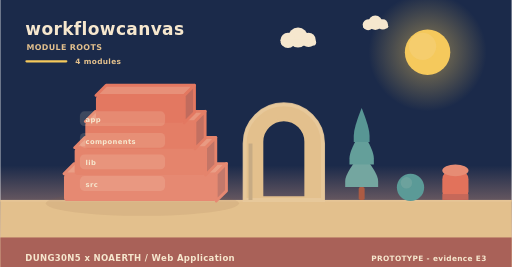
t = 0.00 s
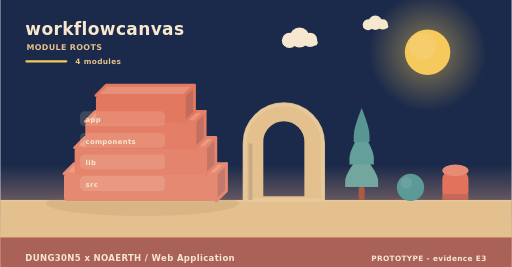
t = 2.00 s
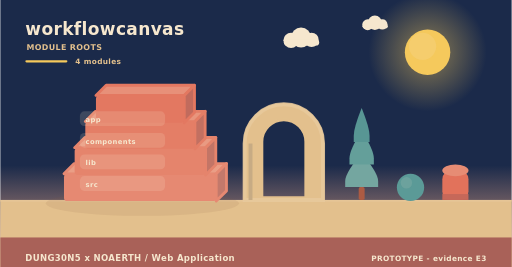
t = 4.00 s
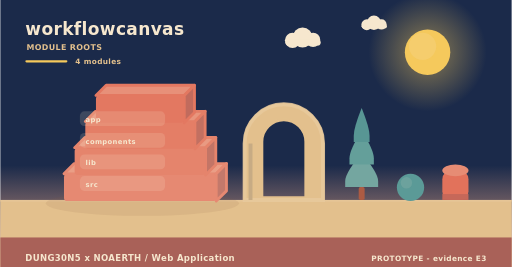
t = 6.00 s
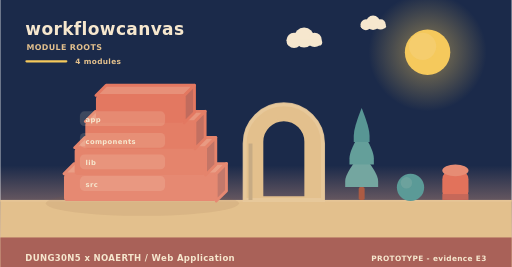
t = 8.00 s
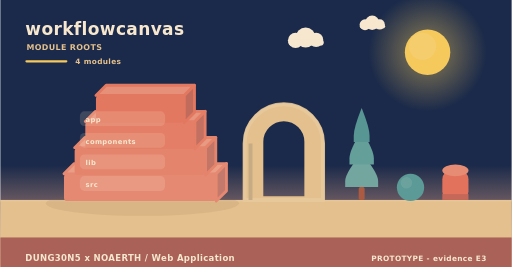
t = 10.00 s

The animated SVG that drew these frames (rendered in a browser with its animation timeline set to each time). Animation: 6 SMIL elements (animateTransform=6); frames cover the first 10.00 s, repeats indefinitely.

<svg xmlns="http://www.w3.org/2000/svg" width="900" height="470" viewBox="0 0 900 470" role="img" aria-label="workflowcanvas - how it is built"><linearGradient id="skya" x1="0" y1="0" x2="0" y2="1"><stop offset="0" stop-color="#1b2a4a"/><stop offset="0.62" stop-color="#1b2a4a"/><stop offset="1" stop-color="#f3ad8a"/></linearGradient><rect width="900" height="470" fill="url(#skya)"/><radialGradient id="suna"><stop offset="0.35" stop-color="#f5c95c" stop-opacity="0.34"/><stop offset="1" stop-color="#f5c95c" stop-opacity="0"/></radialGradient><circle cx="752" cy="92" r="104" fill="url(#suna)"/><circle cx="752" cy="92" r="40" fill="#f5c95c"/><circle cx="743.2" cy="81.6" r="24" fill="#f5d27e" opacity="0.5"/><g><circle cx="524" cy="66" r="17.64" fill="#f6e7ce"/><circle cx="506.36" cy="71.04" r="13.44" fill="#f6e7ce"/><circle cx="542.48" cy="70.2" r="12.6" fill="#f6e7ce"/><rect x="493.76" y="69.36" width="62.16" height="10.92" rx="5.46" fill="#f6e7ce"/><animateTransform attributeName="transform" type="translate" values="0 0;24 0;0 0" dur="36s" begin="0s" repeatCount="indefinite"/></g><g><circle cx="660" cy="40" r="12.6" fill="#f6e7ce"/><circle cx="647.4" cy="43.6" r="9.6" fill="#f6e7ce"/><circle cx="673.2" cy="43" r="9" fill="#f6e7ce"/><rect x="638.4" y="42.4" width="44.4" height="7.8" rx="3.9" fill="#f6e7ce"/><animateTransform attributeName="transform" type="translate" values="0 0;-18 0;0 0" dur="46s" begin="3s" repeatCount="indefinite"/></g><rect x="0" y="352" width="900" height="118" fill="#e3c08d"/><rect x="0" y="352" width="900" height="3" fill="#e6c596"/><text x="44" y="62" font-family="Verdana,DejaVu Sans,sans-serif" font-size="30" font-weight="700" letter-spacing="0.6" fill="#f6e7ce" text-anchor="start">workflowcanvas</text><text x="46" y="88" font-family="Verdana,DejaVu Sans,sans-serif" font-size="14" font-weight="700" letter-spacing="0.6" fill="#e3c08d" text-anchor="start">MODULE ROOTS</text><rect x="44" y="106" width="74" height="4" rx="2" fill="#f5c95c"/><text x="132" y="112" font-family="Verdana,DejaVu Sans,sans-serif" font-size="13" font-weight="700" letter-spacing="0.6" fill="#e3c08d" text-anchor="start">4 modules</text><ellipse cx="250" cy="358" rx="170" ry="22" fill="rgba(138,90,68,0.11)"/><path d="M112,306 L380,306 L398,288 L130,288 Z" fill="#ea9e86" stroke="#e68972" stroke-width="5" stroke-linejoin="round"/><path d="M380,306 L398,288 L398,336 L380,354 Z" fill="#c3796b" stroke="#e68972" stroke-width="5" stroke-linejoin="round"/><rect x="112" y="306" width="268" height="48" rx="6" fill="#e68972"/><path d="M130.76,260 L361.24,260 L379.24,242 L148.76,242 Z" fill="#e99a82" stroke="#e5846c" stroke-width="5" stroke-linejoin="round"/><path d="M361.24,260 L379.24,242 L379.24,290 L361.24,308 Z" fill="#c37566" stroke="#e5846c" stroke-width="5" stroke-linejoin="round"/><rect x="130.76" y="260" width="230.48" height="48" rx="6" fill="#e5846c"/><path d="M149.52,214 L342.48,214 L360.48,196 L167.52,196 Z" fill="#e8957d" stroke="#e47e66" stroke-width="5" stroke-linejoin="round"/><path d="M342.48,214 L360.48,196 L360.48,244 L342.48,262 Z" fill="#c27061" stroke="#e47e66" stroke-width="5" stroke-linejoin="round"/><rect x="149.52" y="214" width="192.96" height="48" rx="6" fill="#e47e66"/><path d="M168.28,168 L323.72,168 L341.72,150 L186.28,150 Z" fill="#e79079" stroke="#e37861" stroke-width="5" stroke-linejoin="round"/><path d="M323.72,168 L341.72,150 L341.72,198 L323.72,216 Z" fill="#c16b5d" stroke="#e37861" stroke-width="5" stroke-linejoin="round"/><rect x="168.28" y="168" width="155.44" height="48" rx="6" fill="#e37861"/><rect x="140" y="196" width="150" height="26" rx="8" fill="rgba(246,231,206,0.16)" opacity="0.94"/><g><text x="150" y="215" font-family="Verdana,DejaVu Sans,sans-serif" font-size="12" font-weight="700" letter-spacing="0.6" fill="#f6e7ce" text-anchor="start">app</text><animateTransform attributeName="transform" type="translate" values="0 10;0 0" dur="0.7s" begin="0.3s" fill="freeze"/></g><rect x="140" y="234" width="150" height="26" rx="8" fill="rgba(246,231,206,0.16)" opacity="0.94"/><g><text x="150" y="253" font-family="Verdana,DejaVu Sans,sans-serif" font-size="12" font-weight="700" letter-spacing="0.6" fill="#f6e7ce" text-anchor="start">components</text><animateTransform attributeName="transform" type="translate" values="0 10;0 0" dur="0.7s" begin="0.5s" fill="freeze"/></g><rect x="140" y="272" width="150" height="26" rx="8" fill="rgba(246,231,206,0.16)" opacity="0.94"/><g><text x="150" y="291" font-family="Verdana,DejaVu Sans,sans-serif" font-size="12" font-weight="700" letter-spacing="0.6" fill="#f6e7ce" text-anchor="start">lib</text><animateTransform attributeName="transform" type="translate" values="0 10;0 0" dur="0.7s" begin="0.7s" fill="freeze"/></g><rect x="140" y="310" width="150" height="26" rx="8" fill="rgba(246,231,206,0.16)" opacity="0.94"/><g><text x="150" y="329" font-family="Verdana,DejaVu Sans,sans-serif" font-size="12" font-weight="700" letter-spacing="0.6" fill="#f6e7ce" text-anchor="start">src</text><animateTransform attributeName="transform" type="translate" values="0 10;0 0" dur="0.7s" begin="0.9s" fill="freeze"/></g><path d="M430,352 L430,252.64 A69,69 0 0 1 568,252.64 L568,352 Z M460.36,348 L460.36,249.55 A38.64,38.64 0 0 1 537.64,249.55 L537.64,348 Z" fill="#e3c08d" fill-rule="evenodd" stroke="#e3c08d" stroke-width="5" stroke-linejoin="round"/><path d="M430,352 L430,252.64 A69,69 0 0 1 568,252.64 L568,352 Z" fill="none" stroke="#e8c99d" stroke-width="7" stroke-linecap="round" opacity="0.85"/><rect x="436.9" y="252.64" width="6.9" height="99.36" fill="#c7ab84"/><rect x="630.78" y="329.28" width="10.44" height="22.72" rx="2.9" fill="#ac5b43"/><path d="M636,269.64 Q607,304.23 607,318.54 Q607,329.28 607,329.28 L665,329.28 Q665,329.28 665,318.54 Q665,304.23 636,269.64 Z" fill="#74a6a0"/><path d="M636,229.88 Q614.54,264.47 614.54,278.78 Q614.54,289.52 614.54,289.52 L657.46,289.52 Q657.46,289.52 657.46,278.78 Q657.46,264.47 636,229.88 Z" fill="#649f9a"/><path d="M636,190.12 Q622.08,224.71 622.08,239.02 Q622.08,249.76 622.08,249.76 L649.92,249.76 Q649.92,249.76 649.92,239.02 Q649.92,224.71 636,190.12 Z" fill="#589694"/><circle cx="722" cy="330" r="24" fill="#5b9a97"/><circle cx="714.8" cy="321.84" r="10.08" fill="#7aa9a2" opacity="0.55"/><rect x="778" y="300" width="46" height="52" rx="15.33" fill="#e2725b"/><ellipse cx="801" cy="300" rx="23" ry="10.4" fill="#e68c74"/><rect x="778" y="341.6" width="46" height="10.4" fill="#c66859"/><rect x="0" y="418" width="900" height="52" rx="0" fill="#a65c56" opacity="0.94"/><text x="44" y="460" font-family="Verdana,DejaVu Sans,sans-serif" font-size="15" font-weight="700" letter-spacing="0.6" fill="#f6e7ce" text-anchor="start">DUNG30N5 x NOAERTH  /  Web Application</text><text x="856" y="460" font-family="Verdana,DejaVu Sans,sans-serif" font-size="13" font-weight="700" letter-spacing="0.6" fill="#f6e7ce" text-anchor="end">PROTOTYPE  -  evidence E3</text></svg>
